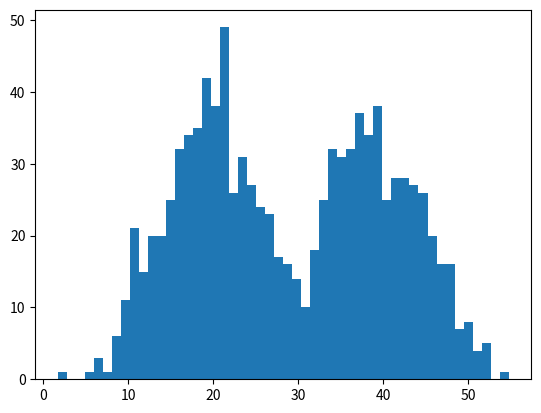

Python code for this plot:
#_*_coding: utf-8_*_

'''
1. 极大似然估计是一种反推：根据结论推导该结果出现可能性最大的条件。
2. 在数学中, 海森矩阵(Hessian matrix或Hessian)是一个自变量为向量的实值函数的二阶偏导数组成的方块矩阵
3. 假设任务是优化一个目标函数f, 求函数的极大极小问题, 可以转化为求解函数f的导数f′=0的问题, 
这样求可以把优化问题看成方程求解问题(f′=0) 
4. 一个二维随机向量不仅要考虑
'''
# coding:gbk
import math
import copy
import numpy as np
import matplotlib.pyplot as plt

isdebug = True

def logger(func):
    def inner(*args, **kwargs):
        print("-- %s's arguments are %s, %s" % (func.__str__(), args, kwargs))
        return func(*args, **kwargs)
    return inner


# 指定k个高斯分布參数。这里指定k=2。注意2个高斯分布具有同样均方差Sigma，分别为Mu1, Mu2。
@logger
def ini_data(Sigma, Mu1, Mu2, k, N):
    global X
    global Mu
    global Expectations
    X = np.zeros(N)
    Mu = np.random.random(2)
    print('Init Mu: ', Mu)
    Expectations = np.zeros((N, k))
    print('-- initial expectations:', Expectations)
    for i in range(N):
        if np.random.random(1) > 0.5:
            X[i] = np.random.normal() * Sigma + Mu1
        else:
            X[i] = np.random.normal() * Sigma + Mu2
    if isdebug:
        print("***********")
        print(u"初始观測数据X：")
        print(X)


# EM算法：步骤1，计算E[zij]
@logger
def e_step(Sigma, k, N):
    global Expectations
    global Mu
    global X
    for i in range(N):
        Denom = 0
        for j in range(k):
            Denom += math.exp((-1 / (2 * (float(Sigma**2))))
                              * (float(X[i] - Mu[j]))**2)
        for j in range(k):
            Numer = math.exp((-1 / (2 * (float(Sigma**2))))
                             * (float(X[i] - Mu[j]))**2)
            Expectations[i, j] = Numer / Denom
    if isdebug:
        print(u"隐藏变量E（Z）：")
        print(Expectations)


# EM算法：步骤2，求最大化E[zij]的參数Mu
@logger
def m_step(k, N):
    global Expectations
    global X
    for j in range(k):
        Numer = 0
        Denom = 0
        for i in range(N):
            Numer += Expectations[i, j] * X[i]
            Denom += Expectations[i, j]
        Mu[j] = Numer / Denom
    print('Mu: ', Mu)


# 算法迭代iter_num次。或达到精度Epsilon停止迭代
@logger
def run(Sigma, Mu1, Mu2, k, N, iter_num, Epsilon):
    ini_data(Sigma, Mu1, Mu2, k, N)
    print(u"初始<u1,u2>:", Mu)
    print(u"初始<sigma1,igma2>:", Sigma, Sigma)
    for i in range(iter_num):
        print('-- Round %d' % i)
        Old_Mu = copy.deepcopy(Mu)
        e_step(Sigma, k, N)
        m_step(k, N)
        print(i, Mu, '\n')
        if sum(abs(Mu - Old_Mu)) < Epsilon:
            break


if __name__ == '__main__':
    run(5.8, 40, 20, 2, 1000, 1000, 0.0001)
    plt.hist(X, 50)
    plt.show()

# [redacted]
